The GitHub repository Sabira687/Coins contains a labelled image folder "dataset" with 5 categories: 100 tenge, 10 tenge, 20 tenge, 50 tenge, 5 tenge. Examples follow, each with its label.

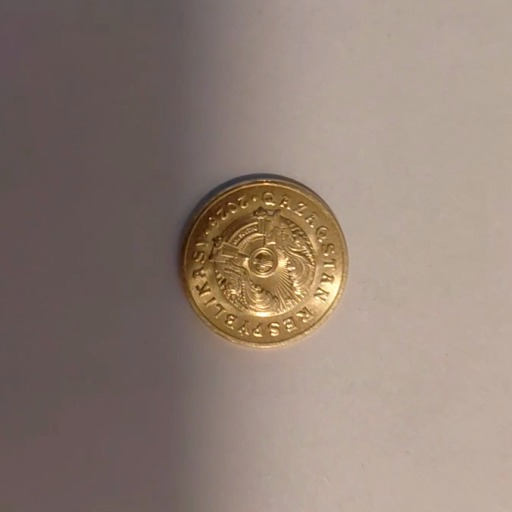
Label: 5 tenge

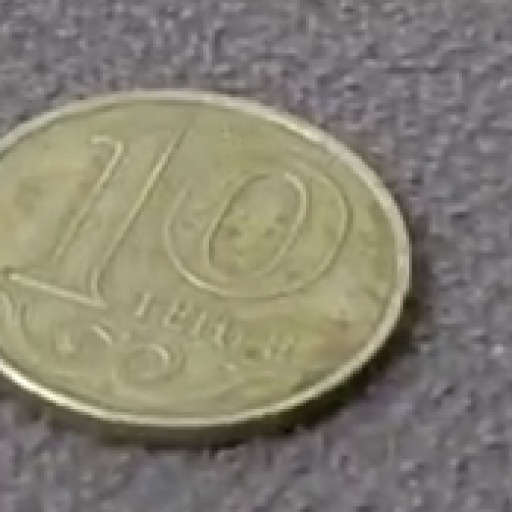
Label: 10 tenge

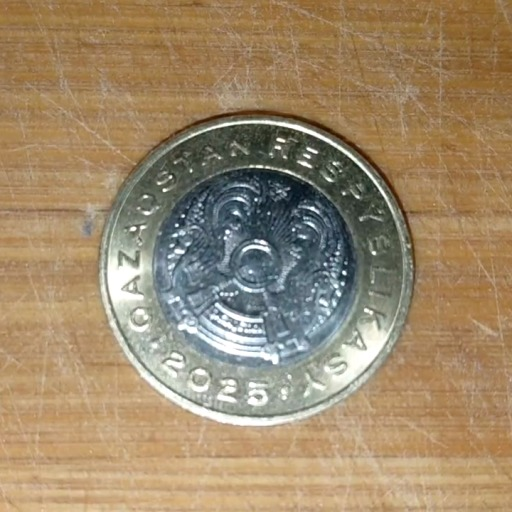
Label: 100 tenge

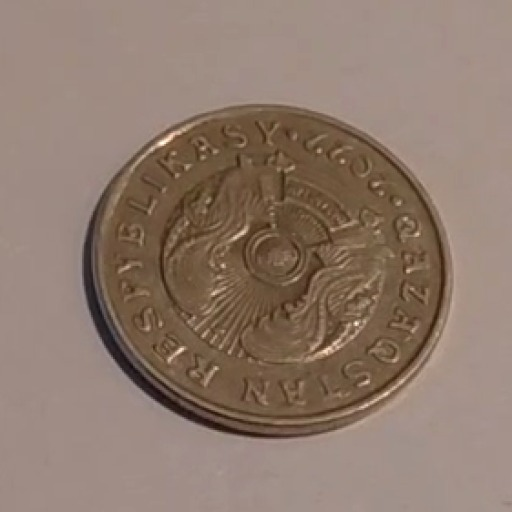
Label: 50 tenge

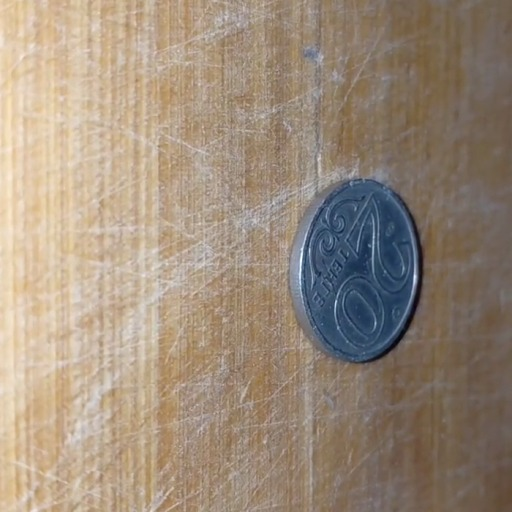
Label: 20 tenge

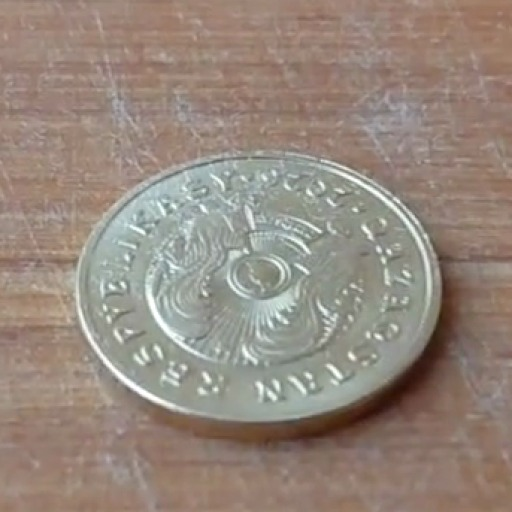
Label: 5 tenge
